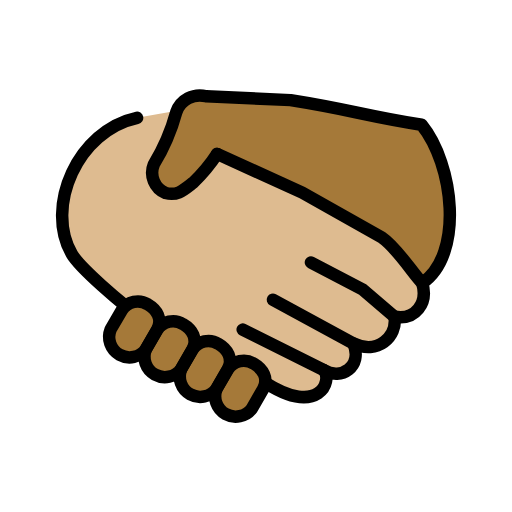
t = 0.00 s
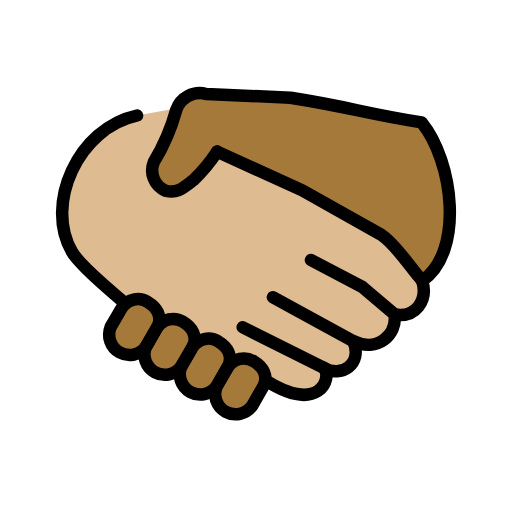
t = 0.48 s
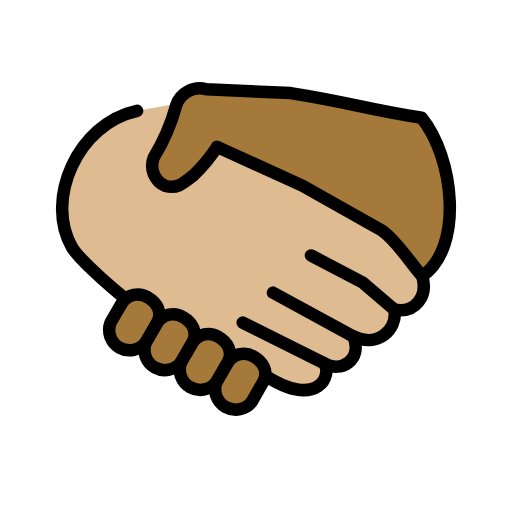
t = 1.43 s
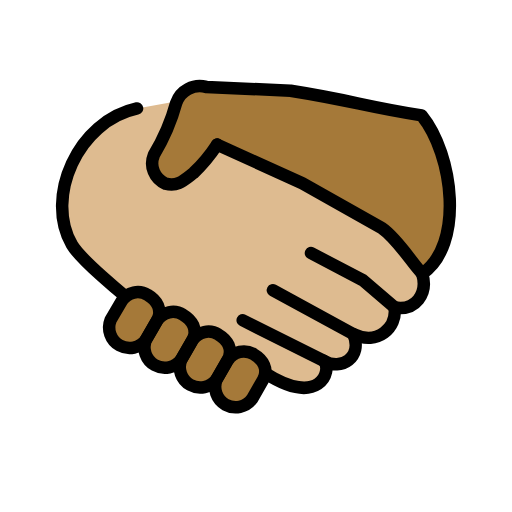
t = 1.90 s
t = 2.38 s: frame unchanged from t = 1.43 s, image omitted
t = 3.33 s: frame unchanged from t = 0.48 s, image omitted

The animated SVG that drew these frames (rendered in a browser with its animation timeline set to each time). Animation: 1 SMIL element (animateTransform=1); one cycle of 3.80 s, repeats indefinitely.

<?xml version='1.0' encoding='utf-8'?>
<svg xmlns="http://www.w3.org/2000/svg" id="emoji" viewBox="-5 -5 82 82" width="200" height="200" role="img">
  <title>OpenMoji: handshake: medium-light skin tone, medium-dark skin tone</title><g><g id="color" />
  <g id="skin">
    <g id="skin-a">
      <path fill="#debb90" d="M62.622,40.338c.96,3.25-1.109,5.983-4.435,5.392.443,3.249-2.735,6.13-6.579,4.283,1.478,3.766-1.997,5.908-4.731,4.283,1.403,1.6985-.813,7.46-9.387,1.994l-1.6426-.9033L16.5088,44.7522,15.05,43.95s-7.133-5.822-8.537-8.259c-4.392-7.595.9489-19.79,10.44-21.82l7.9426-1.4243,5.2391,7.9469,13.0738,6.0043L56,33.58l3.6854,3.7675Z" />
    </g>
    <g id="skin-b">
      <path fill="#a57939" d="M62.622,40.338c6.721-4.585,5.041-19.03-.0988-25.36-9.287-1.459-11-2.362-20.98-3.943l-13.53-.6185a3.9934,3.9934,0,0,0-4.779,2.533,32.8568,32.8568,0,0,1-3.599,8.378,3.5387,3.5387,0,0,0,1.872,4.588c1.908.4767,2.78-.386,4.46-1.686a25.9541,25.9541,0,0,0,3.805-4.575l13.64,6.204,12.72,7.164c2.514,1.698,5.012,5.844,6.51,7.321" />
      <path fill="#a57939" d="M31.51,54.15a3.0218,3.0218,0,0,1,4.144-.9c1.405.8125,2.439,2.362,1.478,4.063l-1.774,3.101A3.27,3.27,0,0,1,29.7,57.2424l1.81-3.094Z" />
      <path fill="#a57939" d="M25.84,50.98a3.0218,3.0218,0,0,1,4.144-.9c1.405.8125,2.439,2.362,1.478,4.063l-1.774,3.101a3.27,3.27,0,0,1-5.658-3.1713l1.81-3.094Z" />
      <path fill="#a57939" d="M20.18,47.82a3.0218,3.0218,0,0,1,4.144-.9c1.405.8125,2.439,2.362,1.478,4.063l-1.774,3.101a3.27,3.27,0,0,1-5.658-3.1713l1.81-3.094Z" />
      <path fill="#a57939" d="M14.53,44.65a3.0218,3.0218,0,0,1,4.144-.9c1.405.8125,2.439,2.362,1.478,4.063l-1.774,3.101a3.27,3.27,0,0,1-5.658-3.1713l1.81-3.094Z" />
    </g>
  </g>
  <g id="line">
    <path fill="none" stroke="#000" stroke-linecap="round" stroke-linejoin="round" stroke-width="2" d="M15.05,43.95s-7.133-5.822-8.537-8.259c-4.392-7.595.9489-19.79,10.44-21.82" />
    <path fill="none" stroke="#000" stroke-linecap="round" stroke-linejoin="round" stroke-width="2" d="M38.71,42.99,51.6,50.011" />
    <path fill="none" stroke="#000" stroke-linecap="round" stroke-linejoin="round" stroke-width="2" d="M33.87,47.79l13,6.498" />
    <path fill="none" stroke="#000" stroke-linecap="round" stroke-linejoin="round" stroke-width="2" d="M58.18,45.72l-5.1-4.358-8.279-4.335" />
    <path fill="none" stroke="#000" stroke-linecap="round" stroke-linejoin="round" stroke-width="2" d="m29.772 19.654 13.64 6.204 12.72 7.164c2.514 1.698 5.012 5.844 6.51 7.321" />
    <path fill="none" stroke="#000" stroke-linecap="round" stroke-linejoin="round" stroke-width="2" d="M37.49,56.29c8.574,5.466,10.79-.2955,9.387-1.994,2.734,1.625,6.209-.517,4.731-4.283,3.844,1.847,7.022-1.034,6.579-4.283,3.326.591,5.395-2.142,4.435-5.392,6.721-4.585,5.041-19.03-.0988-25.36-9.287-1.459-11-2.362-20.98-3.943l-13.53-.6185a3.9934,3.9934,0,0,0-4.779,2.533,32.8568,32.8568,0,0,1-3.599,8.378,3.5387,3.5387,0,0,0,1.872,4.588c1.908.4767,2.78-.386,4.46-1.686a25.9541,25.9541,0,0,0,3.805-4.575" />
    <path fill="none" stroke="#000" stroke-linecap="round" stroke-linejoin="round" stroke-width="2" d="M31.51,54.15a3.0218,3.0218,0,0,1,4.144-.9c1.405.8125,2.439,2.362,1.478,4.063l-1.774,3.101A3.27,3.27,0,0,1,29.7,57.2424l1.81-3.094Z" />
    <path fill="none" stroke="#000" stroke-linecap="round" stroke-linejoin="round" stroke-width="2" d="M25.84,50.98a3.0218,3.0218,0,0,1,4.144-.9c1.405.8125,2.439,2.362,1.478,4.063l-1.774,3.101a3.27,3.27,0,0,1-5.658-3.1713l1.81-3.094Z" />
    <path fill="none" stroke="#000" stroke-linecap="round" stroke-linejoin="round" stroke-width="2" d="M20.18,47.82a3.0218,3.0218,0,0,1,4.144-.9c1.405.8125,2.439,2.362,1.478,4.063l-1.774,3.101a3.27,3.27,0,0,1-5.658-3.1713l1.81-3.094Z" />
    <path fill="none" stroke="#000" stroke-linecap="round" stroke-linejoin="round" stroke-width="2" d="M14.53,44.65a3.0218,3.0218,0,0,1,4.144-.9c1.405.8125,2.439,2.362,1.478,4.063l-1.774,3.101a3.27,3.27,0,0,1-5.658-3.1713l1.81-3.094Z" />
  </g>
<animateTransform attributeName="transform" type="translate" values="0 0;0 -1.5;0 0" dur="3.8s" repeatCount="indefinite" /></g></svg>
